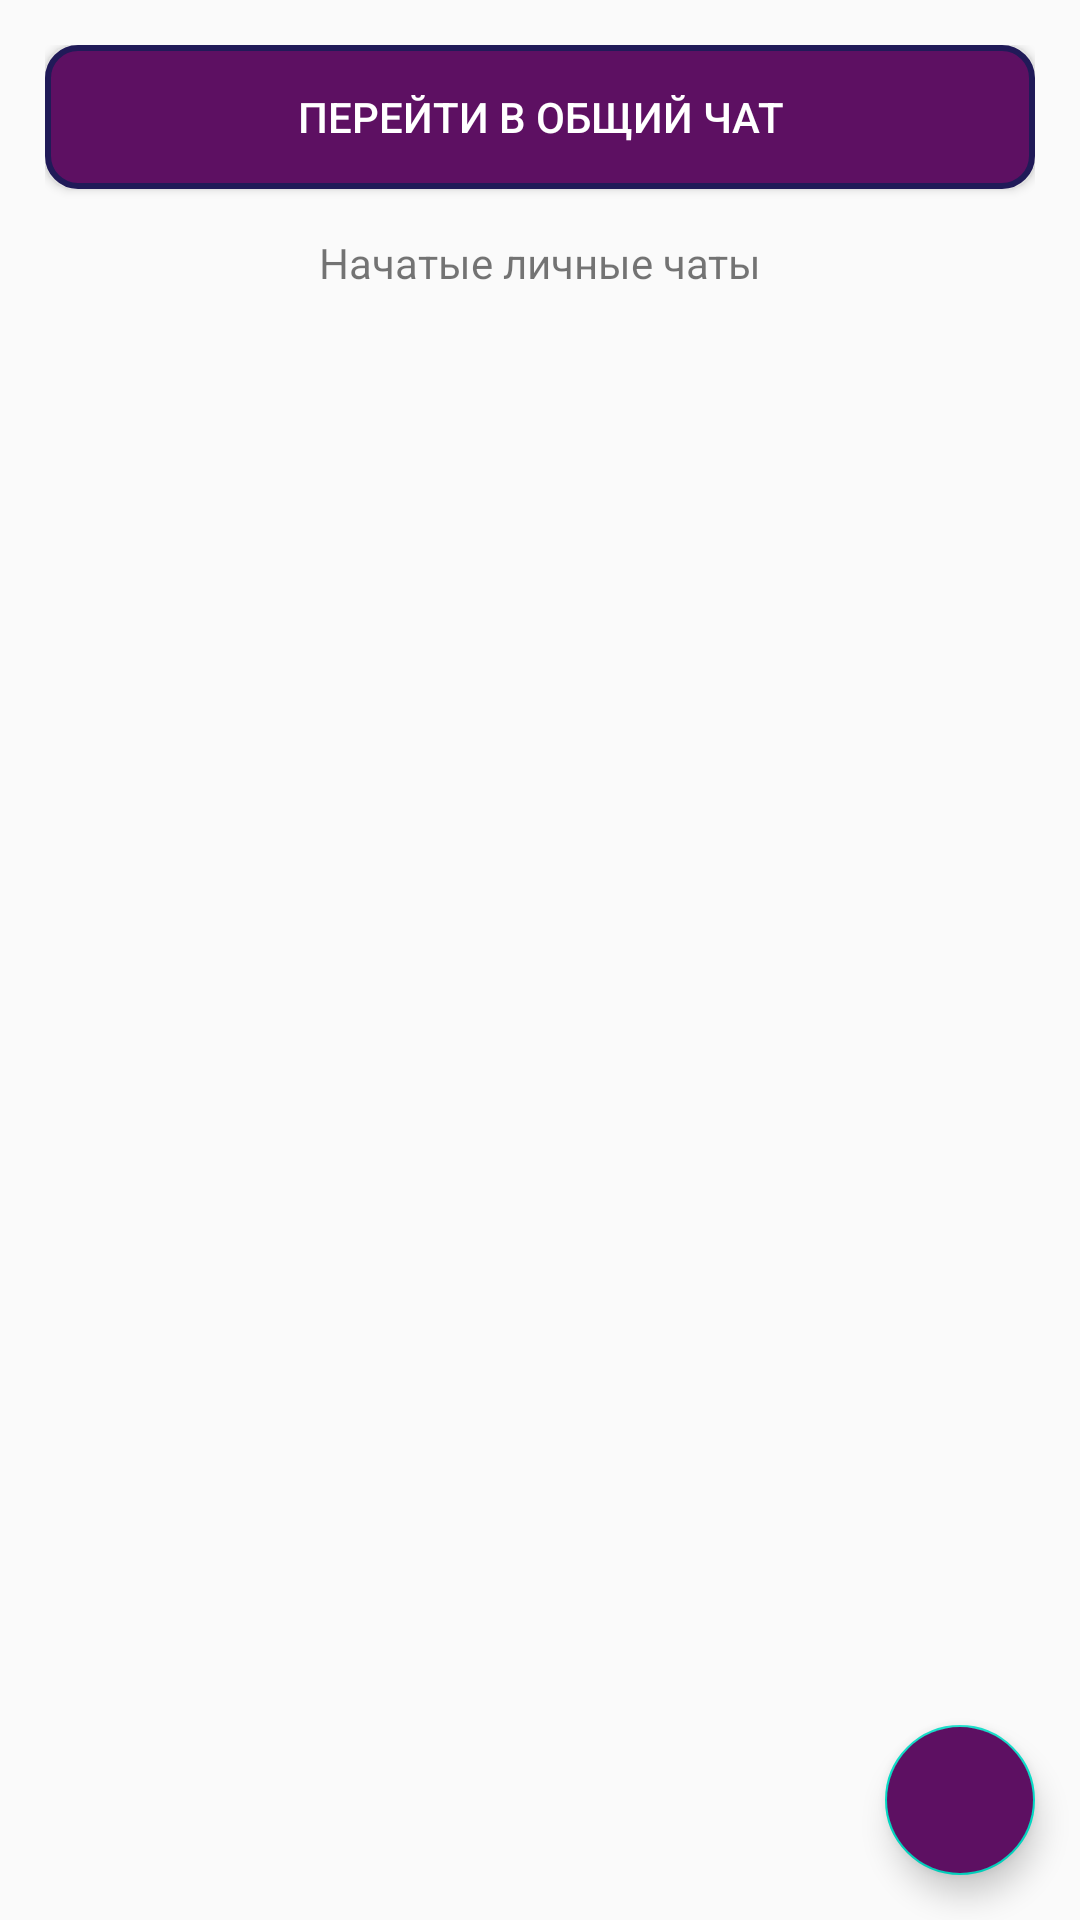

Write the Android layout XML for this screen, with the resource values it uses.
<!-- AndroidManifest.xml: application theme AppTheme -->
<!-- res/layout/activity_available_chats.xml -->
<?xml version="1.0" encoding="utf-8"?>
<RelativeLayout xmlns:android="http://schemas.android.com/apk/res/android"
    xmlns:app="http://schemas.android.com/apk/res-auto"
    xmlns:tools="http://schemas.android.com/tools"
    android:layout_width="match_parent"
    android:layout_height="match_parent"
    tools:context=".AvailableChats">

    <LinearLayout
        android:paddingRight="15dp"
        android:paddingTop="15dp"
        android:paddingLeft="15dp"

        android:id="@+id/layoutForTextViews"
        android:orientation="vertical"
        android:layout_width="match_parent"
        android:layout_height="wrap_content">

        <Button
            android:layout_width="match_parent"
            android:layout_height="wrap_content"
            android:background="@drawable/general_test_btn"
            android:id="@+id/btnGeneralChat"
            android:text="Перейти в общий чат"
            android:textColor="@color/colorWhite"
            android:onClick="onBtnGeneralChat"
            />

        <TextView
            android:layout_marginTop="15dp"
            android:layout_width="match_parent"
            android:layout_height="wrap_content"
            android:id="@+id/tvGeneralChatTitle"
            android:textAlignment="center"
            android:text="Начатые личные чаты"
            />

    </LinearLayout>



    <ListView
        android:padding="1dp"
        android:layout_margin="10dp"
        android:layout_below="@+id/layoutForTextViews"
        android:layout_width="match_parent"
        android:layout_height="match_parent"
        android:id="@+id/chatsList"
        />
    <com.google.android.material.floatingactionbutton.FloatingActionButton
        android:id="@+id/btnAdd"
        android:layout_width="wrap_content"
        android:layout_height="wrap_content"
        android:clickable="true"
        android:src="@drawable/ic_user_list"
        android:backgroundTint="@color/colorGeneralTest"
        android:tint="@color/colorWhite"
        app:maxImageSize="30dp"
        app:fabCustomSize="50dp"
        app:rippleColor="@color/colorGeneralTestRippleEffect"
        android:layout_alignParentBottom="true"
        android:layout_alignParentEnd="true"
        android:layout_margin="15dp"

        android:onClick="onBtnStartChatting"
        />

</RelativeLayout>
<!-- resources referenced by this layout -->
<resources>
  <color name="colorGeneralTest">#5D1062</color>
  <color name="colorGeneralTestRippleEffect">#8e1a96</color>
  <color name="colorWhite">#FFFFFF</color>
  <!-- drawable general_test_btn (drawable) -->
  <?xml version="1.0" encoding="utf-8"?>
  <ripple xmlns:android="http://schemas.android.com/apk/res/android"
      xmlns:tools="http://schemas.android.com/tools"
      tools:targetApi="LOLLIPOP"
      android:color="@color/colorGeneralTestRippleEffect">
  
      <item>
          <shape android:shape="rectangle">
              <solid android:color="@color/colorGeneralTest"> </solid>
              <stroke android:color="@color/textDarkBlue" android:width="2dp"></stroke>
              <corners android:radius="10dp"></corners>
          </shape>
      </item>
  
  </ripple>
  <style name="AppTheme" parent="Theme.AppCompat.Light.DarkActionBar">
          
          <item name="colorPrimary">@color/colorPrimary</item>
          <item name="colorPrimaryDark">@color/colorPrimaryDark</item>
          <item name="colorAccent">@color/colorAccent</item>
          <item name="android:windowFullscreen">true</item>
      </style>
  <color name="textDarkBlue">#201A58</color>
  <color name="colorPrimary">#6200EE</color>
  <color name="colorPrimaryDark">#3700B3</color>
  <color name="colorAccent">#03DAC5</color>
</resources>
